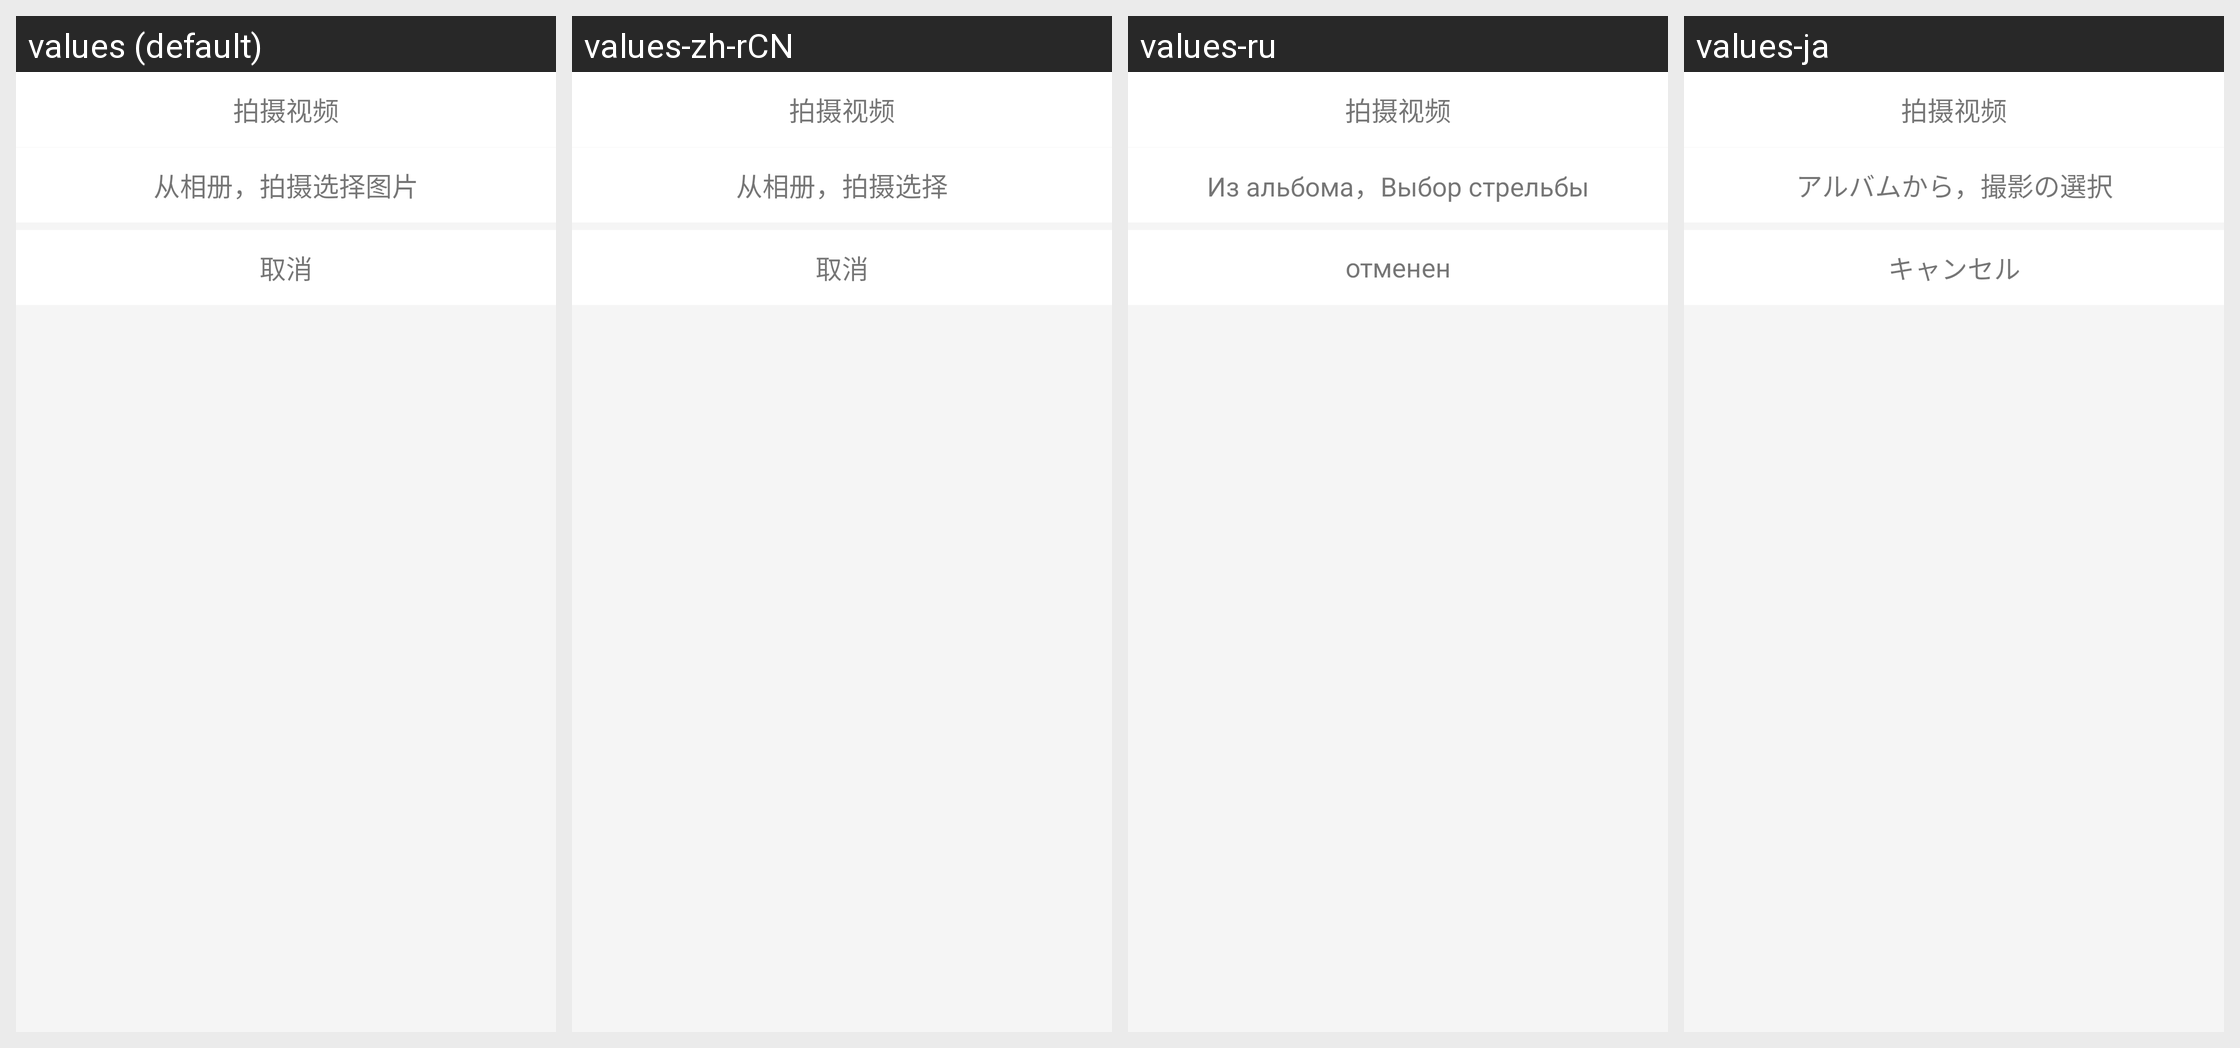

Translations of the strings shown on this Android screen, per locale in the grid:
Android screen res/layout/view_add_photo_windows.xml rendered under 4 locales, left to right: values (default), values-zh-rCN, values-ru, values-ja. Device: Nexus 5 (rendered at 1080×1920; each locale shown at half size, 540×960, under a caption strip naming it); theme AppTheme.
Other locales in the repository, not shown: values-en, values-fan, values-ko, values-ms, values-zh-rTW.
Strings drawn on this screen, with the default value and each locale's value (text and hints the layout hard-codes, and strings that could not be matched under every locale, appear in the picture but are not listed):

cxcpsxz
  values: 从相册，拍摄选择图片
  values-zh-rCN: 从相册，拍摄选择
  values-ru: Из альбома，Выбор стрельбы
  values-ja: アルバムから，撮影の選択

cancel
  values: 取消
  values-zh-rCN: 取消
  values-ru: отменен
  values-ja: キャンセル
